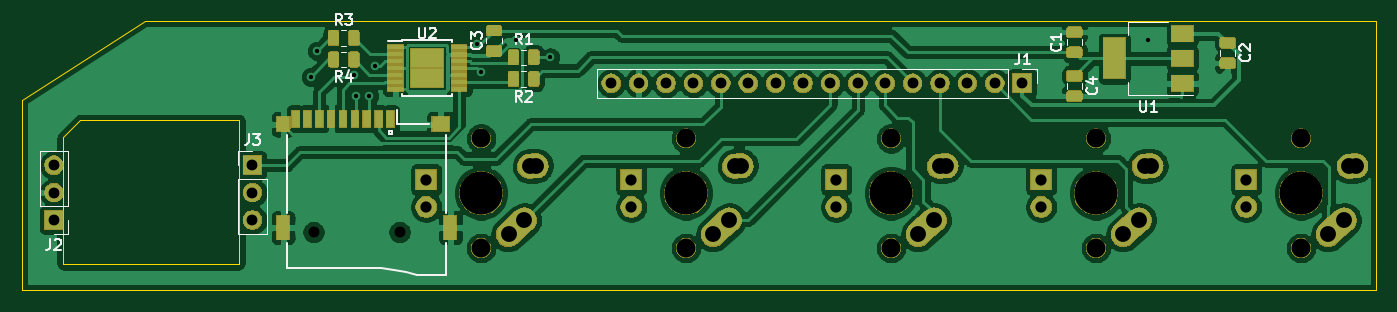
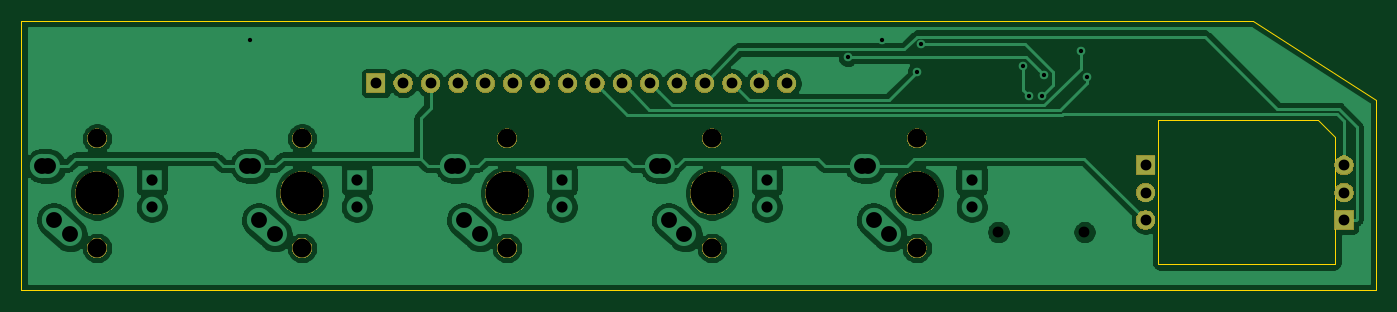
Circuit board: 11 layer files. Board 125.6 x 25.0 mm.
- bottom_copper: PikateaBSB-B_Cu.gbr (94054 bytes)
- bottom_mask: PikateaBSB-B_Mask.gbr (32401 bytes)
- paste: PikateaBSB-B_Paste.gbr (492 bytes)
- bottom_silk: PikateaBSB-B_SilkS.gbr (493 bytes)
- outline: PikateaBSB-Edge_Cuts.gbr (1033 bytes)
- top_copper: PikateaBSB-F_Cu.gbr (174509 bytes)
- top_mask: PikateaBSB-F_Mask.gbr (88026 bytes)
- paste: PikateaBSB-F_Paste.gbr (29500 bytes)
- top_silk: PikateaBSB-F_SilkS.gbr (10556 bytes)
- drill: PikateaBSB-NPTH.drl (580 bytes)
- drill: PikateaBSB-PTH.drl (1315 bytes)

=== bottom_copper: PikateaBSB-B_Cu.gbr (94054 bytes, source omitted) ===
=== bottom_mask: PikateaBSB-B_Mask.gbr (32401 bytes, source omitted) ===
=== paste: PikateaBSB-B_Paste.gbr ===
G04 #@! TF.GenerationSoftware,KiCad,Pcbnew,(5.1.5)-3*
G04 #@! TF.CreationDate,2020-07-15T19:05:23-05:00*
G04 #@! TF.ProjectId,PikateaBSB,50696b61-7465-4614-9253-422e6b696361,rev?*
G04 #@! TF.SameCoordinates,Original*
G04 #@! TF.FileFunction,Paste,Bot*
G04 #@! TF.FilePolarity,Positive*
%FSLAX46Y46*%
G04 Gerber Fmt 4.6, Leading zero omitted, Abs format (unit mm)*
G04 Created by KiCad (PCBNEW (5.1.5)-3) date 2020-07-15 19:05:24*
%MOMM*%
%LPD*%
G04 APERTURE LIST*
G04 APERTURE END LIST*
M02*

=== bottom_silk: PikateaBSB-B_SilkS.gbr ===
G04 #@! TF.GenerationSoftware,KiCad,Pcbnew,(5.1.5)-3*
G04 #@! TF.CreationDate,2020-07-15T19:05:24-05:00*
G04 #@! TF.ProjectId,PikateaBSB,50696b61-7465-4614-9253-422e6b696361,rev?*
G04 #@! TF.SameCoordinates,Original*
G04 #@! TF.FileFunction,Legend,Bot*
G04 #@! TF.FilePolarity,Positive*
%FSLAX46Y46*%
G04 Gerber Fmt 4.6, Leading zero omitted, Abs format (unit mm)*
G04 Created by KiCad (PCBNEW (5.1.5)-3) date 2020-07-15 19:05:24*
%MOMM*%
%LPD*%
G04 APERTURE LIST*
G04 APERTURE END LIST*
M02*

=== outline: PikateaBSB-Edge_Cuts.gbr ===
G04 #@! TF.GenerationSoftware,KiCad,Pcbnew,(5.1.5)-3*
G04 #@! TF.CreationDate,2020-07-15T19:05:24-05:00*
G04 #@! TF.ProjectId,PikateaBSB,50696b61-7465-4614-9253-422e6b696361,rev?*
G04 #@! TF.SameCoordinates,Original*
G04 #@! TF.FileFunction,Profile,NP*
%FSLAX46Y46*%
G04 Gerber Fmt 4.6, Leading zero omitted, Abs format (unit mm)*
G04 Created by KiCad (PCBNEW (5.1.5)-3) date 2020-07-15 19:05:24*
%MOMM*%
%LPD*%
G04 APERTURE LIST*
%ADD10C,0.050000*%
G04 APERTURE END LIST*
D10*
X118600000Y-66200000D02*
X135000000Y-66200000D01*
X118600000Y-54400000D02*
X120200000Y-52800000D01*
X118600000Y-66200000D02*
X118600000Y-54400000D01*
X240400000Y-68600000D02*
X240400000Y-66600000D01*
X114800000Y-68600000D02*
X240400000Y-68600000D01*
X114800000Y-51000000D02*
X126200000Y-43600000D01*
X135000000Y-52800000D02*
X135000000Y-66200000D01*
X120200000Y-52800000D02*
X135000000Y-52800000D01*
X114800000Y-51000000D02*
X114800000Y-68600000D01*
X240400000Y-43600000D02*
X240400000Y-66600000D01*
X126200000Y-43600000D02*
X240400000Y-43600000D01*
M02*

=== top_copper: PikateaBSB-F_Cu.gbr (174509 bytes, source omitted) ===
=== top_mask: PikateaBSB-F_Mask.gbr (88026 bytes, source omitted) ===
=== paste: PikateaBSB-F_Paste.gbr (29500 bytes, source omitted) ===
=== top_silk: PikateaBSB-F_SilkS.gbr (10556 bytes, source omitted) ===
=== drill: PikateaBSB-NPTH.drl ===
M48
; DRILL file {KiCad (5.1.5)-3} date 7/15/2020 7:05:26 PM
; FORMAT={-:-/ absolute / inch / decimal}
; #@! TF.CreationDate,2020-07-15T19:05:26-05:00
; #@! TF.GenerationSoftware,Kicad,Pcbnew,(5.1.5)-3
; #@! TF.FileFunction,NonPlated,1,2,NPTH
FMAT,2
INCH
T1C0.0394
T2C0.0689
T3C0.1570
%
G90
G05
T1
X5.5854Y-2.4882
X5.8996Y-2.4882
T2
X6.1969Y-2.1465
X6.1969Y-2.5465
X9.189Y-2.1465
X9.189Y-2.5465
X7.6929Y-2.1465
X7.6929Y-2.5465
X6.9449Y-2.1465
X6.9449Y-2.5465
X8.4409Y-2.1465
X8.4409Y-2.5465
T3
X6.9449Y-2.3465
X8.4409Y-2.3465
X6.1969Y-2.3465
X9.189Y-2.3465
X7.6929Y-2.3465
T0
M30

=== drill: PikateaBSB-PTH.drl ===
M48
; DRILL file {KiCad (5.1.5)-3} date 7/15/2020 7:05:25 PM
; FORMAT={-:-/ absolute / inch / decimal}
; #@! TF.CreationDate,2020-07-15T19:05:25-05:00
; #@! TF.GenerationSoftware,Kicad,Pcbnew,(5.1.5)-3
; #@! TF.FileFunction,Plated,1,2,PTH
FMAT,2
INCH
T1C0.0157
T2C0.0394
T3C0.0409
T4C0.0579
%
G90
G05
T1
X5.5755Y-1.922
X5.5984Y-1.8268
X5.7324Y-1.9163
X5.7402Y-1.9921
X5.7874Y-1.9921
X5.811Y-1.8819
X6.1811Y-1.8031
X6.1969Y-1.9055
X6.3228Y-1.7874
X6.4488Y-1.8504
X8.6299Y-1.7874
T2
X5.3622Y-2.2441
X5.3622Y-2.3441
X5.3622Y-2.4441
X6.6717Y-1.9449
X6.7717Y-1.9449
X6.8717Y-1.9449
X6.9717Y-1.9449
X7.0717Y-1.9449
X7.1717Y-1.9449
X7.2717Y-1.9449
X7.3717Y-1.9449
X7.4717Y-1.9449
X7.5717Y-1.9449
X7.6717Y-1.9449
X7.7717Y-1.9449
X7.8717Y-1.9449
X7.9717Y-1.9449
X8.0717Y-1.9449
X8.1717Y-1.9449
X4.6378Y-2.2441
X4.6378Y-2.3441
X4.6378Y-2.4441
T3
X8.2409Y-2.2965
X8.2409Y-2.3965
X5.9969Y-2.2965
X5.9969Y-2.3965
X8.989Y-2.2965
X8.989Y-2.3965
X7.4929Y-2.2965
X7.4929Y-2.3965
X6.7449Y-2.2965
X6.7449Y-2.3965
T4
X8.5409Y-2.4965
X8.5984Y-2.4449
X8.6181Y-2.248
X8.6409Y-2.2465
X6.2969Y-2.4965
X6.3543Y-2.4449
X6.374Y-2.248
X6.3969Y-2.2465
X9.289Y-2.4965
X9.3465Y-2.4449
X9.3661Y-2.248
X9.389Y-2.2465
X7.7929Y-2.4965
X7.8504Y-2.4449
X7.8701Y-2.248
X7.8929Y-2.2465
X7.0449Y-2.4965
X7.1024Y-2.4449
X7.122Y-2.248
X7.1449Y-2.2465
T0
M30
